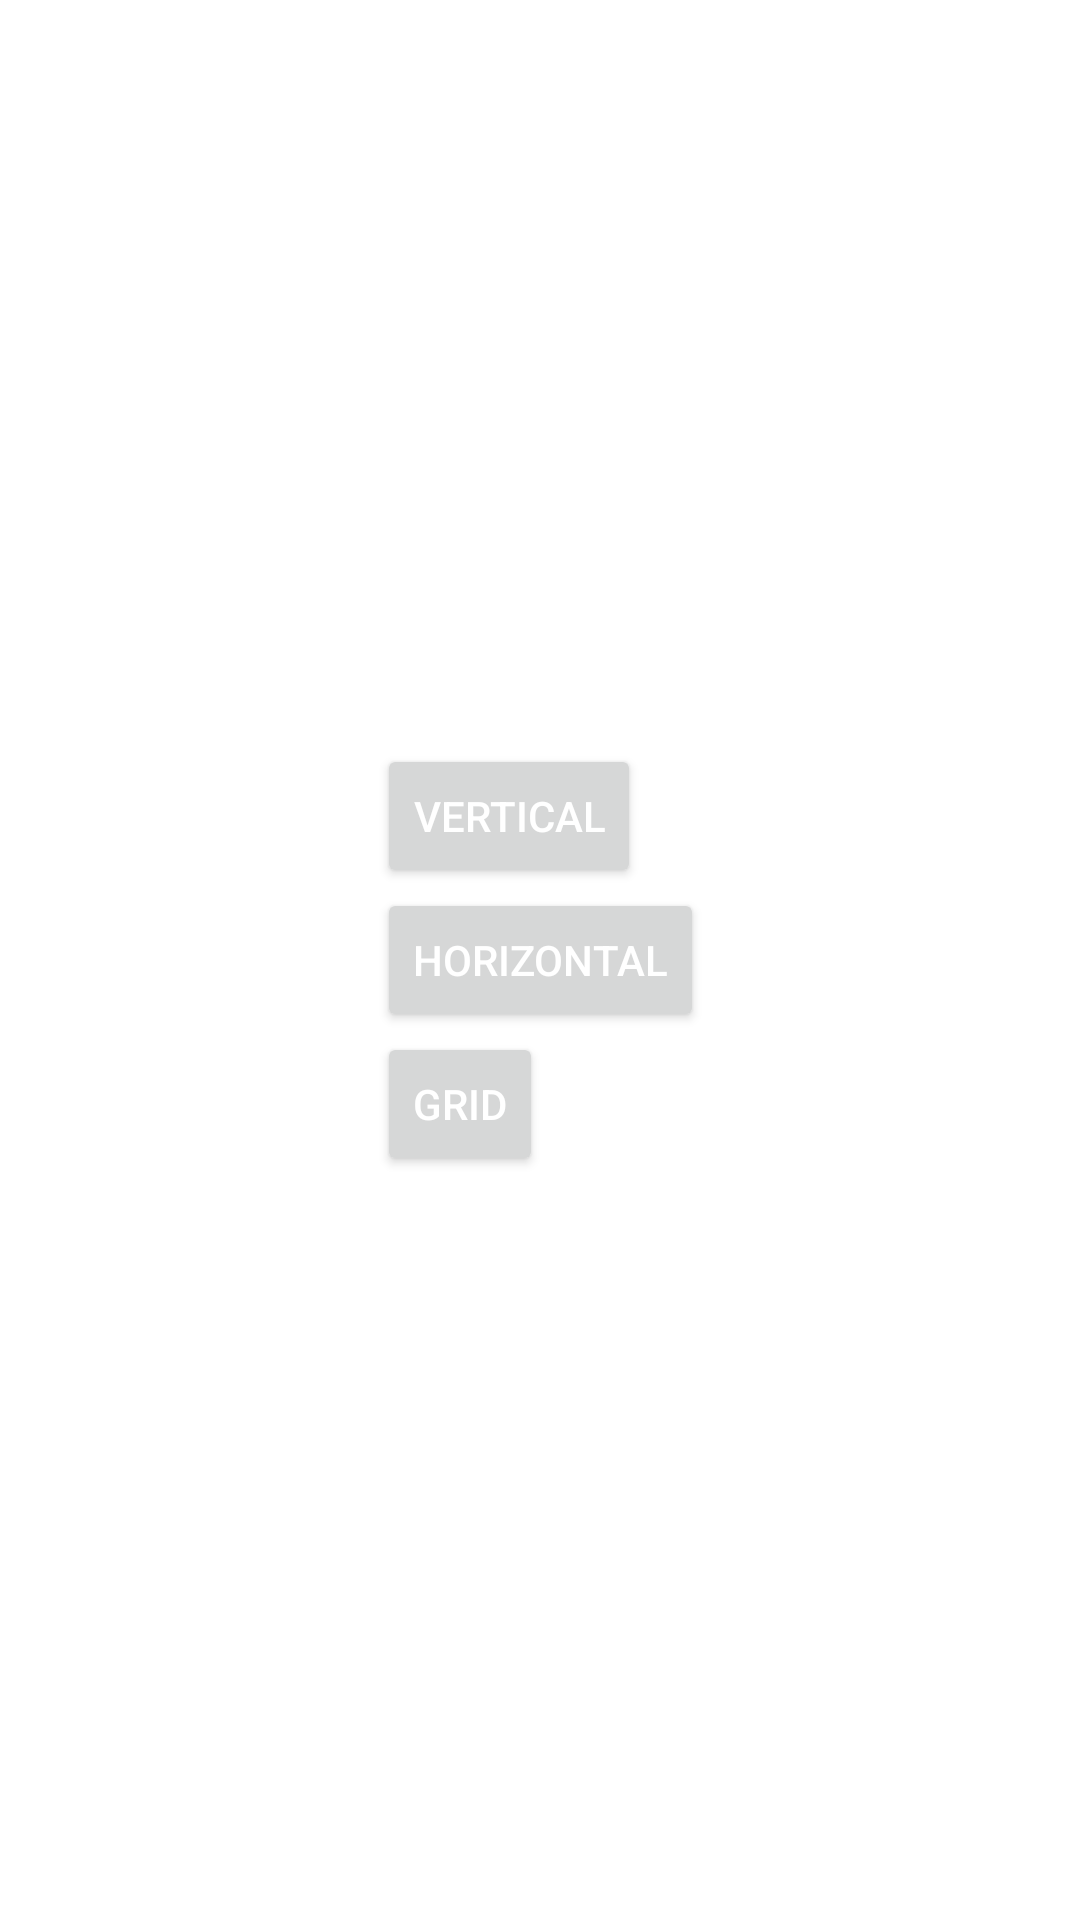

Android layout source for this screen:
<!-- AndroidManifest.xml: application theme Theme.Dogglers -->
<!-- res/layout/activity_main.xml -->
<?xml version="1.0" encoding="utf-8"?>
<androidx.constraintlayout.widget.ConstraintLayout xmlns:android="http://schemas.android.com/apk/res/android"
    xmlns:app="http://schemas.android.com/apk/res-auto"
    xmlns:tools="http://schemas.android.com/tools"
    android:layout_width="match_parent"
    android:layout_height="match_parent"
    android:orientation="vertical"
    tools:context=".MainActivity">

    <Button
        android:id="@+id/horizontal_btn"
        android:layout_width="wrap_content"
        android:layout_height="wrap_content"
        android:minWidth="@dimen/button_width"
        android:text="@string/horizontal"
        android:textColor="@color/white"
        app:layout_constraintBottom_toBottomOf="parent"
        app:layout_constraintEnd_toEndOf="parent"
        app:layout_constraintStart_toStartOf="parent"
        app:layout_constraintTop_toTopOf="parent" />

    <Button
        android:id="@+id/vertical_btn"
        android:layout_width="wrap_content"
        android:layout_height="wrap_content"
        android:minWidth="@dimen/button_width"
        android:text="@string/vertical"
        android:textColor="@color/white"
        app:layout_constraintBottom_toTopOf="@id/horizontal_btn"
        app:layout_constraintStart_toStartOf="@id/horizontal_btn" />

    <Button
        android:id="@+id/grid_btn"
        android:layout_width="wrap_content"
        android:layout_height="wrap_content"
        android:minWidth="@dimen/button_width"
        android:text="@string/grid"
        android:textColor="@color/white"
        app:layout_constraintStart_toStartOf="@+id/horizontal_btn"
        app:layout_constraintTop_toBottomOf="@id/horizontal_btn" />

</androidx.constraintlayout.widget.ConstraintLayout>
<!-- resources referenced by this layout -->
<resources>
  <color name="white">#FFFFFFFF</color>
  <string name="grid">Grid</string>
  <string name="horizontal">Horizontal</string>
  <string name="vertical">Vertical</string>
  <style name="Theme.Dogglers" parent="Theme.MaterialComponents.DayNight.DarkActionBar">
          
          <item name="colorPrimary">@color/primaryColor</item>
          <item name="colorPrimaryVariant">@color/primaryLightColor</item>
          <item name="colorOnPrimary">@color/primaryDarkColor</item>
          
          <item name="colorSecondary">@color/secondaryColor</item>
          <item name="colorSecondaryVariant">@color/secondaryLightColor</item>
          <item name="colorOnSecondary">@color/secondaryDarkColor</item>
          
          <item name="android:statusBarColor" tools:targetApi="l">?attr/colorPrimaryVariant</item>
          
      </style>
  <color name="primaryColor">#263238</color>
  <color name="primaryLightColor">#4f5b62</color>
  <color name="primaryDarkColor">#000a12</color>
  <color name="secondaryColor">#5d4037</color>
  <color name="secondaryLightColor">#8b6b61</color>
  <color name="secondaryDarkColor">#321911</color>
</resources>
